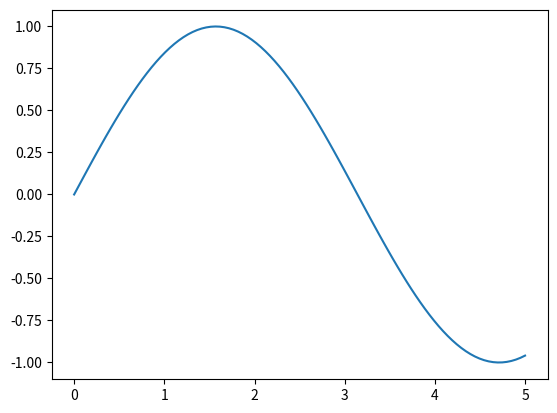

Here is the Python script that generated this plot:
# -*- coding: utf-8 -*-
"""
Created on Mon Mar 15 10:38:34 2021

[redacted]
"""

import matplotlib.pyplot as plt
import numpy
x=numpy.linspace(0,5,100)
u=numpy.sin(x)
fig, ax1 = plt.subplots()
ax1.plot(x,u)

plt.show()